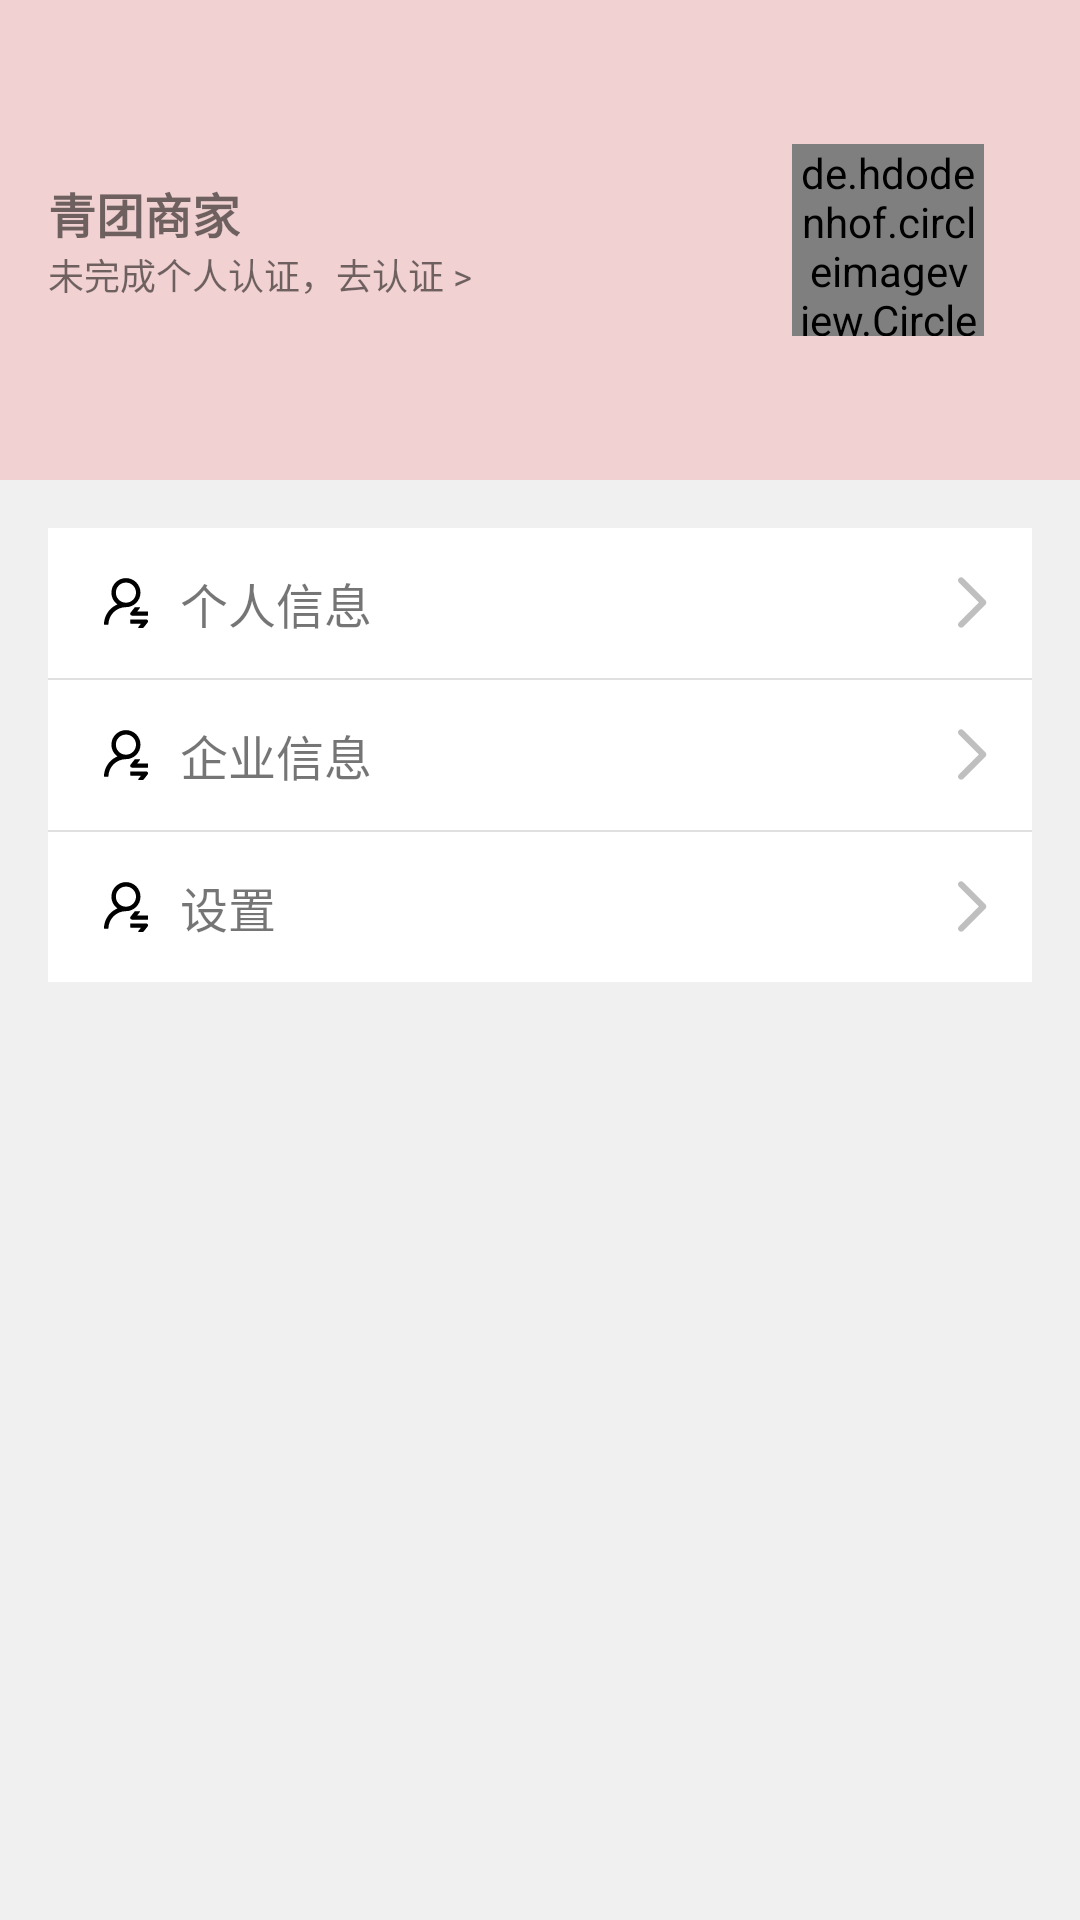

Reconstruct the res/layout file that produces this screen, plus the resources it refers to.
<!-- AndroidManifest.xml: application theme MyTheme -->
<!-- res/layout/fragment_mine.xml -->
<?xml version="1.0" encoding="utf-8"?>
<layout xmlns:android="http://schemas.android.com/apk/res/android"
    xmlns:app="http://schemas.android.com/apk/res-auto"
    xmlns:tools="http://schemas.android.com/tools">

    <data>

        <import type="android.view.View" />

        <variable
            name="personalInfo"
            type="com.example.mydesignapplication.data.bean.PersonalInfoBean" />
    </data>

    <LinearLayout
        android:layout_width="match_parent"
        android:layout_height="match_parent"
        android:background="@color/grey_background"
        android:orientation="vertical"
        tools:context=".ui.mine.MineFragment">

        <FrameLayout
            android:layout_width="match_parent"
            android:layout_height="160dp"
            android:background="#F1D1D1">

            <LinearLayout
                android:layout_width="wrap_content"
                android:layout_height="wrap_content"
                android:layout_gravity="center_vertical|start"
                android:layout_marginLeft="16dp"
                android:orientation="vertical">

                <TextView
                    android:id="@+id/fragment_mine_name_text_view"
                    android:layout_width="wrap_content"
                    android:layout_height="wrap_content"
                    android:text="@{personalInfo.employerPersonalInfoName,default=青团商家}"
                    android:textSize="16sp"
                    android:textStyle="bold" />

                <TextView
                    android:id="@+id/fragment_mine_identity_text_view"
                    android:layout_width="wrap_content"
                    android:layout_height="wrap_content"
                    android:text="未完成个人认证，去认证 >"
                    android:textSize="12sp"
                    android:visibility="@{personalInfo == null ?View.VISIBLE :View.GONE}" />

            </LinearLayout>

            <de.hdodenhof.circleimageview.CircleImageView
                android:id="@+id/fragment_mine_head_image_view"
                imageFromUrl="@{personalInfo.employerPersonalInfoHead}"
                android:layout_width="64dp"
                android:layout_height="64dp"
                android:layout_gravity="end|center_vertical"
                android:layout_marginEnd="32dp"
                android:layout_marginRight="32dp"
                android:src="@drawable/ic_head" />


        </FrameLayout>

        <LinearLayout
            android:layout_width="match_parent"
            android:layout_height="wrap_content"
            android:layout_margin="16dp"
            android:background="@color/white"
            android:orientation="vertical">

            <FrameLayout
                android:id="@+id/fragment_mine_personal_info_layout"
                android:layout_width="match_parent"
                android:layout_height="50dp"
                android:paddingStart="16dp"
                android:paddingLeft="16dp"
                android:paddingEnd="8dp"
                android:paddingRight="8dp">

                <LinearLayout
                    android:layout_width="wrap_content"
                    android:layout_height="match_parent">

                    <ImageView
                        android:layout_width="20dp"
                        android:layout_height="20dp"
                        android:layout_gravity="center_vertical|start"
                        android:src="@drawable/ic_exchange" />

                    <TextView
                        android:layout_width="wrap_content"
                        android:layout_height="wrap_content"
                        android:layout_gravity="center_vertical"
                        android:layout_marginStart="8dp"
                        android:layout_marginLeft="8dp"
                        android:text="个人信息"
                        android:textSize="16sp" />

                </LinearLayout>

                <ImageView
                    android:layout_width="25dp"
                    android:layout_height="25dp"
                    android:layout_gravity="center_vertical|end"
                    android:src="@drawable/ic_enter" />

            </FrameLayout>

            <View
                android:layout_width="match_parent"
                android:layout_height="0.5dp"
                android:background="@color/black_line_color" />

            <FrameLayout
                android:id="@+id/fragment_mine_company_info_layout"
                android:layout_width="match_parent"
                android:layout_height="50dp"
                android:paddingStart="16dp"
                android:paddingLeft="16dp"
                android:paddingEnd="8dp"
                android:paddingRight="8dp">

                <LinearLayout
                    android:layout_width="wrap_content"
                    android:layout_height="match_parent">

                    <ImageView
                        android:layout_width="20dp"
                        android:layout_height="20dp"
                        android:layout_gravity="center_vertical|start"
                        android:src="@drawable/ic_exchange" />

                    <TextView
                        android:layout_width="wrap_content"
                        android:layout_height="wrap_content"
                        android:layout_gravity="center_vertical"
                        android:layout_marginStart="8dp"
                        android:layout_marginLeft="8dp"
                        android:text="企业信息"
                        android:textSize="16sp" />

                </LinearLayout>

                <ImageView
                    android:layout_width="25dp"
                    android:layout_height="25dp"
                    android:layout_gravity="center_vertical|end"
                    android:src="@drawable/ic_enter" />

            </FrameLayout>

            <View
                android:layout_width="match_parent"
                android:layout_height="0.5dp"
                android:background="@color/black_line_color" />

            <FrameLayout
                android:id="@+id/fragment_mine_setting_layout"
                android:layout_width="match_parent"
                android:layout_height="50dp"
                android:paddingStart="16dp"
                android:paddingLeft="16dp"
                android:paddingEnd="8dp"
                android:paddingRight="8dp">

                <LinearLayout
                    android:layout_width="wrap_content"
                    android:layout_height="match_parent">

                    <ImageView
                        android:layout_width="20dp"
                        android:layout_height="20dp"
                        android:layout_gravity="center_vertical|start"
                        android:src="@drawable/ic_exchange" />

                    <TextView
                        android:layout_width="wrap_content"
                        android:layout_height="wrap_content"
                        android:layout_gravity="center_vertical"
                        android:layout_marginStart="8dp"
                        android:layout_marginLeft="8dp"
                        android:text="设置"
                        android:textSize="16sp" />

                </LinearLayout>

                <ImageView
                    android:layout_width="25dp"
                    android:layout_height="25dp"
                    android:layout_gravity="center_vertical|end"
                    android:src="@drawable/ic_enter" />

            </FrameLayout>

        </LinearLayout>


    </LinearLayout>
</layout>
<!-- resources referenced by this layout -->
<resources>
  <color name="black_line_color">#1F000000</color>
  <color name="grey_background">#1A8F8F8F</color>
  <color name="white">#FFFFFFFF</color>
  <!-- drawable ic_enter (drawable-v24) -->
  <vector xmlns:android="http://schemas.android.com/apk/res/android"
      android:width="32dp"
      android:height="32dp"
      android:viewportWidth="1024"
      android:viewportHeight="1024">
    <path
        android:pathData="M625.36,512L353.83,783.53c-16.66,16.66 -16.66,43.68 0,60.34 16.66,16.66 43.68,16.66 60.34,0l301.7,-301.7c16.66,-16.66 16.66,-43.68 0,-60.34l-301.7,-301.7c-16.66,-16.66 -43.68,-16.66 -60.34,0 -16.66,16.66 -16.66,43.68 0,60.34L625.36,512z"
        android:fillColor="#bfbfbf"/>
  </vector>
  <!-- drawable ic_exchange (drawable-v24) -->
  <vector xmlns:android="http://schemas.android.com/apk/res/android"
      android:width="32dp"
      android:height="32dp"
      android:viewportWidth="1024"
      android:viewportHeight="1024">
    <path
        android:fillColor="#FF000000"
        android:pathData="M759,335c0,-137 -111,-248 -248,-248S263,198 263,335c0,82.8 40.6,156.2 103,201.2 -0.4,0.2 -0.7,0.3 -0.9,0.4 -44.7,18.9 -84.8,46 -119.3,80.6 -34.5,34.5 -61.5,74.7 -80.4,119.5C146.9,780.5 137,827 136,874.8c-0.1,4.5 3.5,8.2 8,8.2h59.9c4.3,0 7.9,-3.5 8,-7.8 2,-77.2 32.9,-149.5 87.6,-204.3C356,614.2 431,583 511,583c137,0 248,-111 248,-248zM511,507c-95,0 -172,-77 -172,-172s77,-172 172,-172 172,77 172,172 -77,172 -172,172zM616,728h264c4.4,0 8,-3.6 8,-8v-56c0,-4.4 -3.6,-8 -8,-8L703.5,656l47.2,-60.1c1.1,-1.4 1.7,-3.2 1.7,-4.9 0,-4.4 -3.6,-8 -8,-8h-72.6c-4.9,0 -9.5,2.3 -12.6,6.1l-68.5,87.1c-4.4,5.6 -6.8,12.6 -6.8,19.8 0.1,17.7 14.4,32 32.1,32zM856,792L592,792c-4.4,0 -8,3.6 -8,8v56c0,4.4 3.6,8 8,8h176.5l-47.2,60.1c-1.1,1.4 -1.7,3.2 -1.7,4.9 0,4.4 3.6,8 8,8h72.6c4.9,0 9.5,-2.3 12.6,-6.1l68.5,-87.1c4.4,-5.6 6.8,-12.6 6.8,-19.8 -0.1,-17.7 -14.4,-32 -32.1,-32z"/>
  </vector>
  <style name="MyTheme" parent="Theme.AppCompat.Light.NoActionBar" />
</resources>
